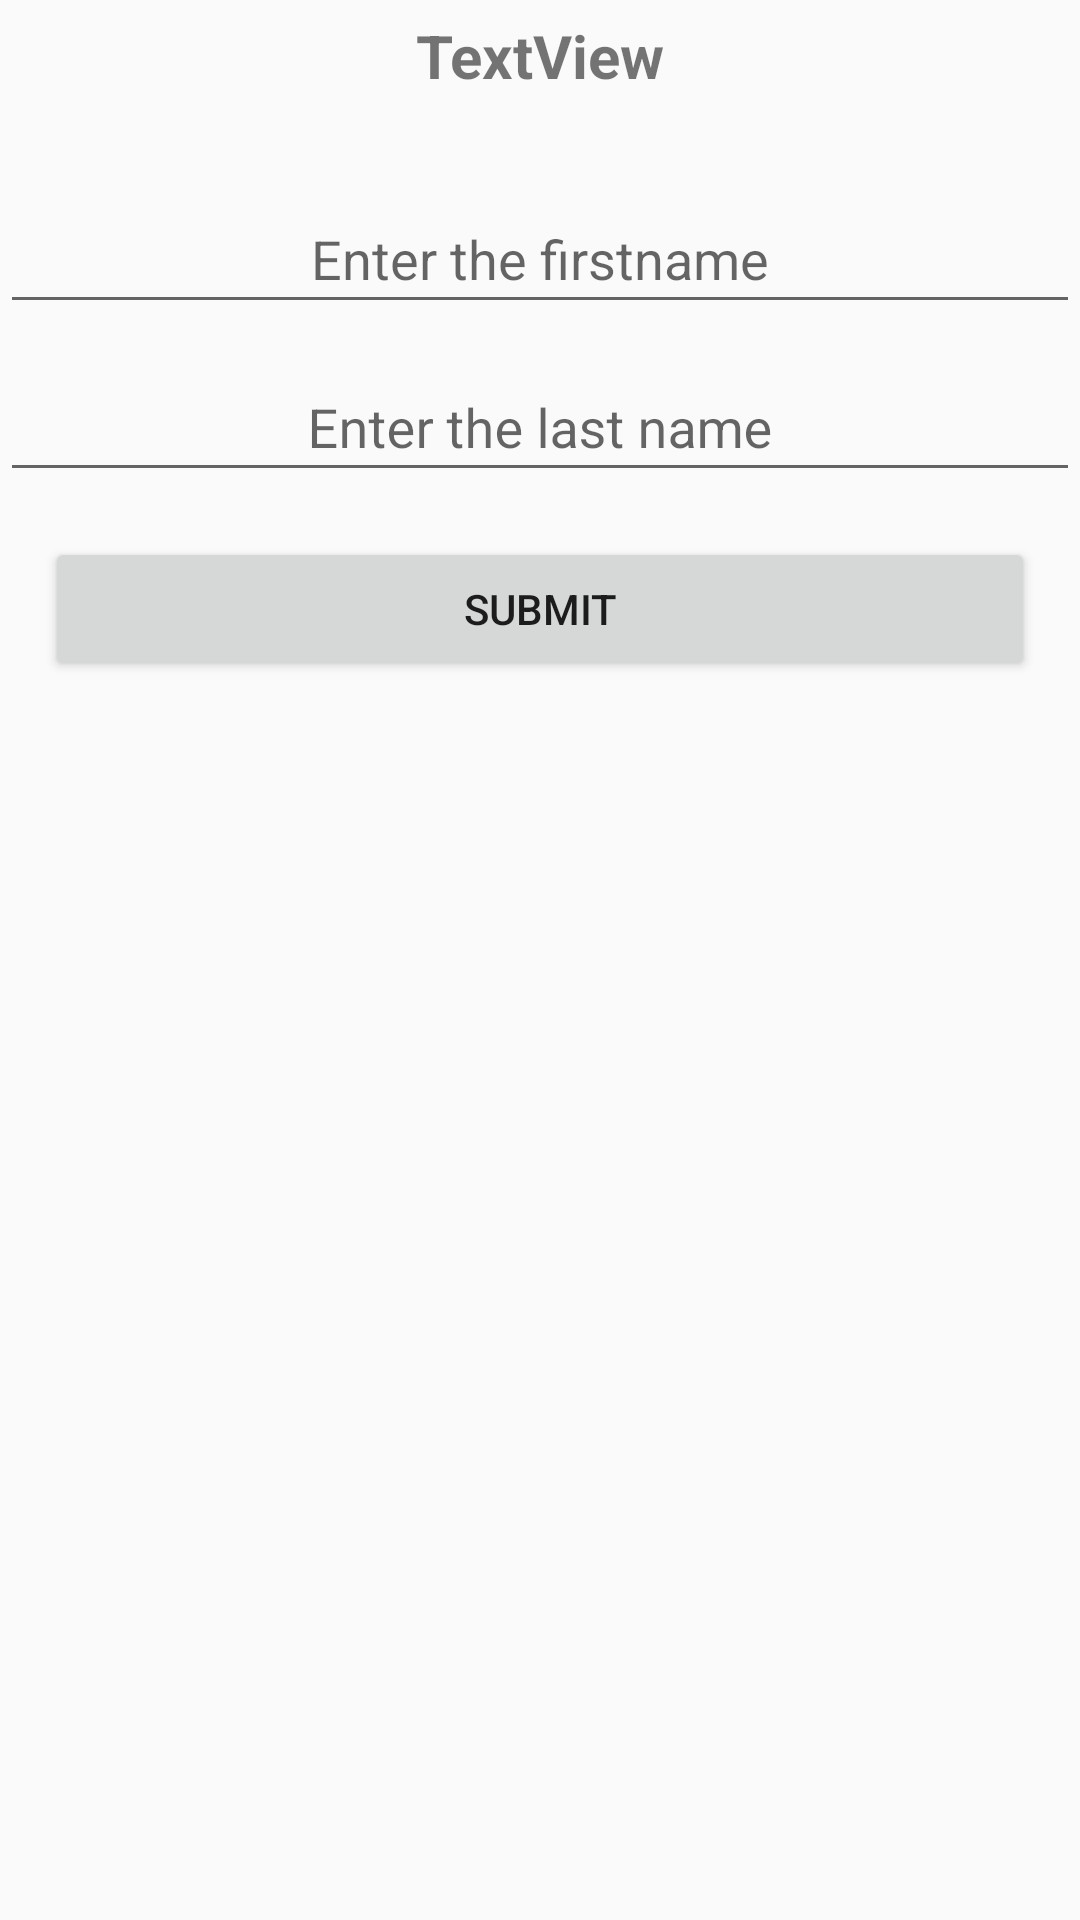

Produce the Android XML layout that renders to this screen, including the resource entries it uses.
<!-- AndroidManifest.xml: application theme AppTheme -->
<!-- res/layout/activity_main.xml -->
<?xml version="1.0" encoding="utf-8"?>
<LinearLayout xmlns:android="http://schemas.android.com/apk/res/android"
    xmlns:app="http://schemas.android.com/apk/res-auto"
    xmlns:tools="http://schemas.android.com/tools"
    android:layout_width="match_parent"
    android:layout_height="match_parent"
    android:orientation="vertical"
    tools:context=".MainActivity">

    <TextView
        android:id="@+id/tvWelcomeNote"
        android:layout_width="match_parent"
        android:layout_height="wrap_content"
        android:layout_marginTop="5dp"
        android:layout_marginBottom="20dp"
        android:gravity="center_horizontal"
        android:text="TextView"
        android:textSize="20sp"
        android:textStyle="bold" />

    <com.google.android.material.textfield.TextInputLayout
        android:layout_width="match_parent"
        android:layout_height="wrap_content"
        app:hintTextAppearance="@style/FloatingHintStyle"
        android:id="@+id/floating_hint_firstname"
        >


        <AutoCompleteTextView
            android:id="@+id/etFirstName"
            android:layout_width="match_parent"
            android:layout_height="wrap_content"
            android:layout_weight="1"
            android:ems="10"
            android:gravity="center_horizontal"
            android:hint="Enter the firstname"
            android:inputType="textPersonName" />
    </com.google.android.material.textfield.TextInputLayout>

    <com.google.android.material.textfield.TextInputLayout
        android:layout_width="match_parent"
        android:layout_height="wrap_content"
        app:hintTextAppearance="@style/FloatingHintStyle"
        android:id="@+id/floating_hint_lastname"
        >


        <AutoCompleteTextView
            android:id="@+id/etLastName"
            android:layout_width="match_parent"
            android:layout_height="wrap_content"
            android:layout_weight="1"
            android:ems="10"
            android:gravity="center_horizontal"
            android:hint="Enter the last name"
            android:inputType="textPersonName" />
    </com.google.android.material.textfield.TextInputLayout>

    <Button
        android:id="@+id/btnSubmit"
        android:layout_width="match_parent"
        android:layout_height="wrap_content"
        android:layout_margin="15dp"
        android:text="Submit" />


</LinearLayout>
<!-- resources referenced by this layout -->
<resources>
  <style name="FloatingHintStyle" parent="@android:style/TextAppearance">
          <item name="android:textColor">@color/colorAccent</item>
      </style>
  <style name="AppTheme" parent="Theme.AppCompat.Light.DarkActionBar">
          
          <item name="colorPrimary">@color/colorPrimary</item>
          <item name="colorPrimaryDark">@color/colorPrimaryDark</item>
          <item name="colorAccent">@color/colorAccent</item>
      </style>
  <!-- not gathered from this repository: default colours our renderer supplied (Android Studio template values) -->
  <color name="colorPrimary">#FF6200EE</color>
  <color name="colorPrimaryDark">#FF3700B3</color>
  <color name="colorAccent">#FF03DAC5</color>
</resources>
